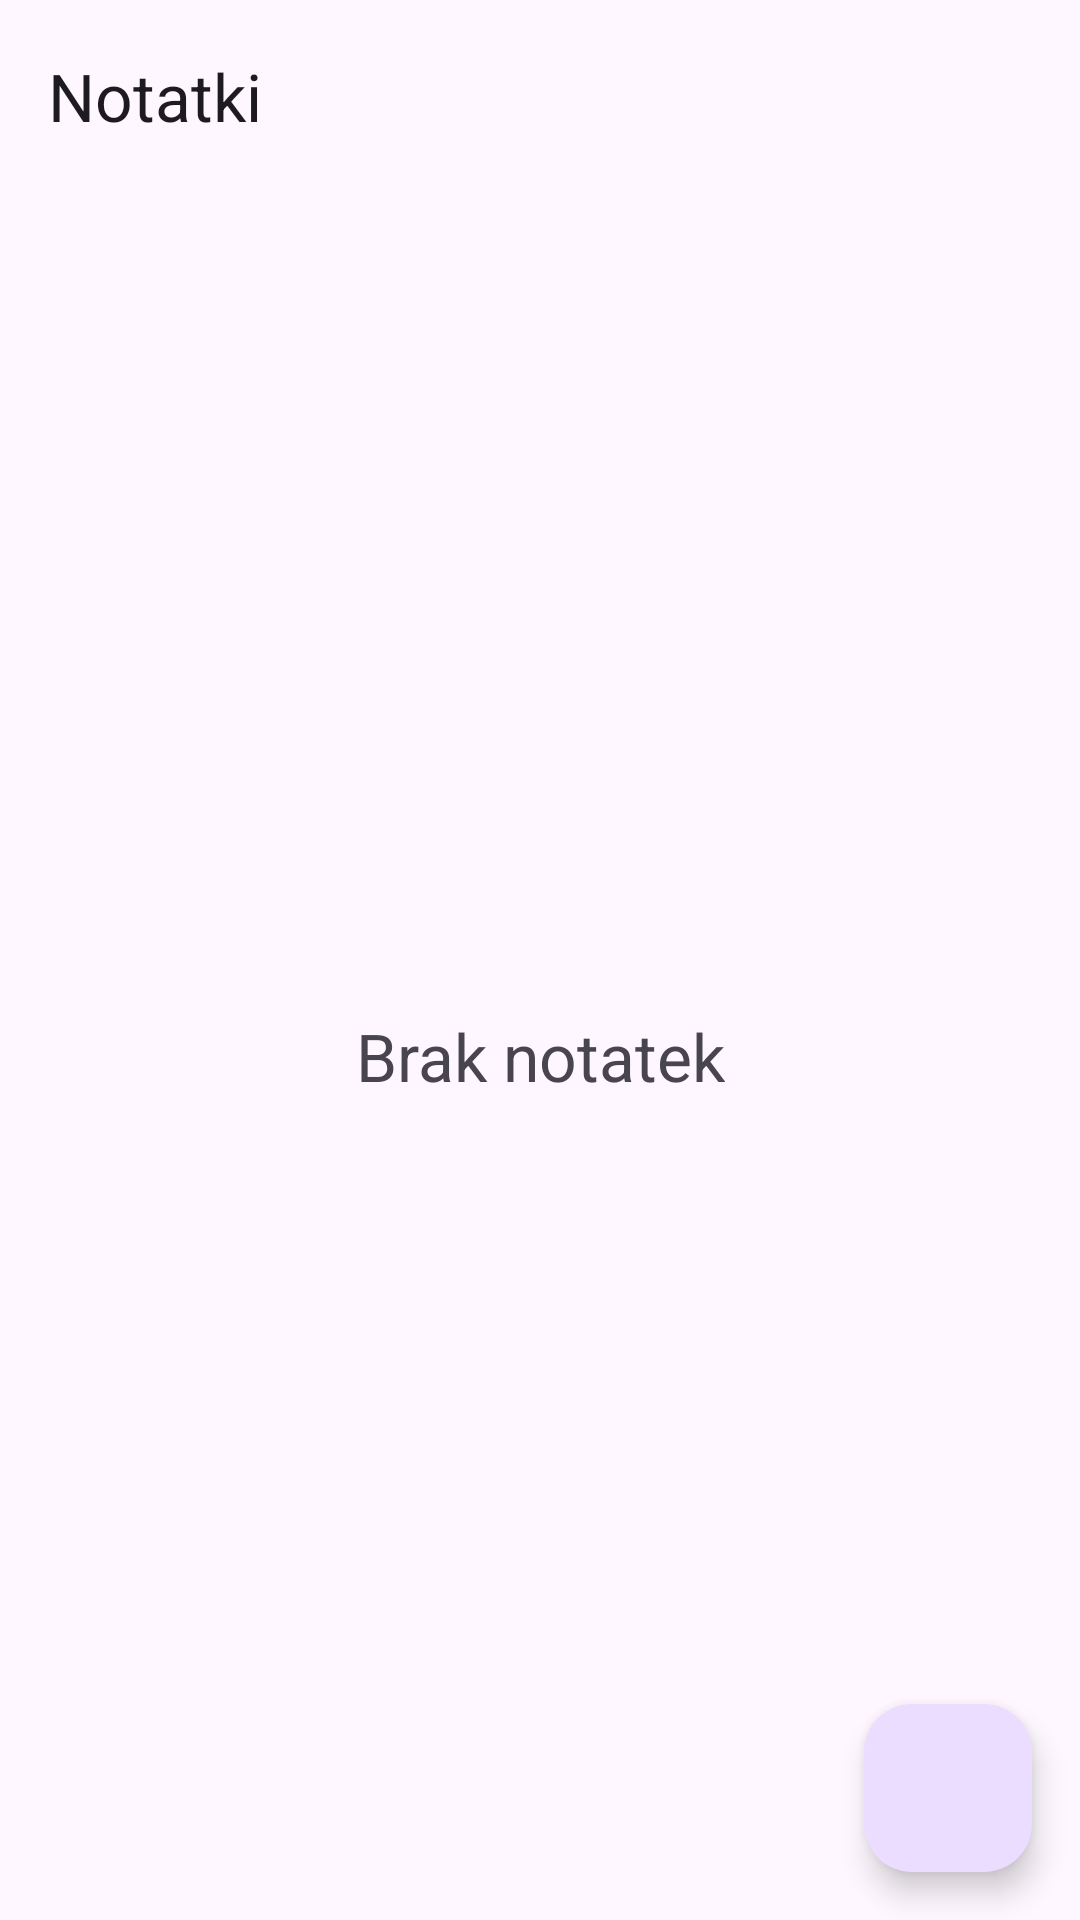

Android layout source for this screen:
<!-- AndroidManifest.xml: application theme Theme.Temp81124_4tp_1_sqlite -->
<!-- res/layout/fragment_home.xml -->
<?xml version="1.0" encoding="utf-8"?>
<androidx.constraintlayout.widget.ConstraintLayout xmlns:android="http://schemas.android.com/apk/res/android"
    xmlns:tools="http://schemas.android.com/tools"
    android:layout_width="match_parent"
    android:layout_height="match_parent"
    xmlns:app="http://schemas.android.com/apk/res-auto"
    tools:context=".HomeFragment">

    <com.google.android.material.appbar.AppBarLayout
        android:id="@+id/appBarLayout1"
        android:layout_width="match_parent"
        android:layout_height="wrap_content"
        app:layout_constraintEnd_toEndOf="parent"
        app:layout_constraintStart_toStartOf="parent"
        app:layout_constraintTop_toTopOf="parent">

        <com.google.android.material.appbar.MaterialToolbar
            android:id="@+id/topAppBar1"
            android:layout_width="match_parent"
            android:layout_height="wrap_content"
            android:minHeight="?attr/actionBarSize"
            app:title="Notatki" />

    </com.google.android.material.appbar.AppBarLayout>

    <androidx.recyclerview.widget.RecyclerView
        android:id="@+id/recyclerView"
        android:layout_width="match_parent"
        android:layout_height="0dp"
        app:layout_constraintBottom_toBottomOf="parent"
        app:layout_constraintEnd_toEndOf="parent"
        app:layout_constraintStart_toStartOf="parent"
        app:layout_constraintTop_toBottomOf="@+id/appBarLayout1" />

    <TextView
        android:id="@+id/tvMsg"
        android:layout_width="wrap_content"
        android:layout_height="wrap_content"
        android:text="Brak notatek"
        android:textSize="22sp"
        app:layout_constraintBottom_toBottomOf="parent"
        app:layout_constraintEnd_toEndOf="parent"
        app:layout_constraintStart_toStartOf="parent"
        app:layout_constraintTop_toBottomOf="@+id/appBarLayout1" />

    <com.google.android.material.floatingactionbutton.FloatingActionButton
        android:layout_margin="16dp"
        android:id="@+id/floatingActionButton2"
        android:layout_width="wrap_content"
        android:layout_height="wrap_content"
        android:clickable="true"
        android:src="@drawable/baseline_add_24"
        app:layout_constraintBottom_toBottomOf="parent"
        app:layout_constraintEnd_toEndOf="parent" />


</androidx.constraintlayout.widget.ConstraintLayout>
<!-- resources referenced by this layout -->
<resources>
  <style name="Theme.Temp81124_4tp_1_sqlite" parent="Base.Theme.Temp81124_4tp_1_sqlite" />
  <style name="Base.Theme.Temp81124_4tp_1_sqlite" parent="Theme.Material3.DayNight.NoActionBar">
          
          
      </style>
</resources>
